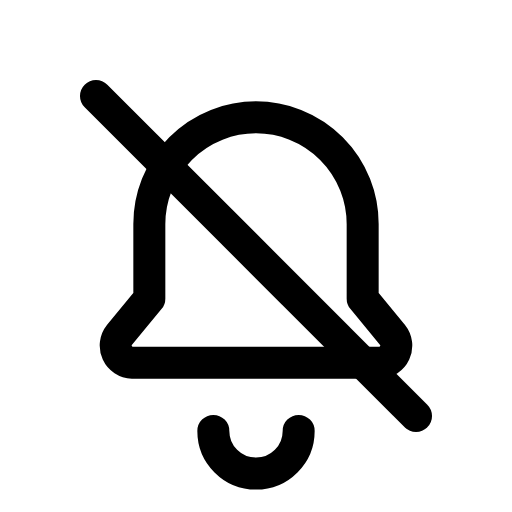
t = 0.00 s
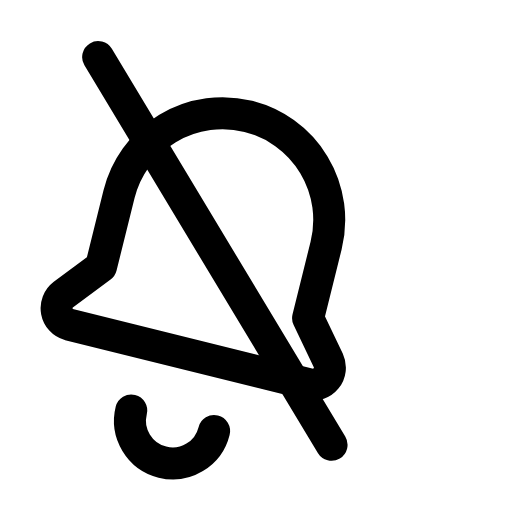
t = 0.17 s
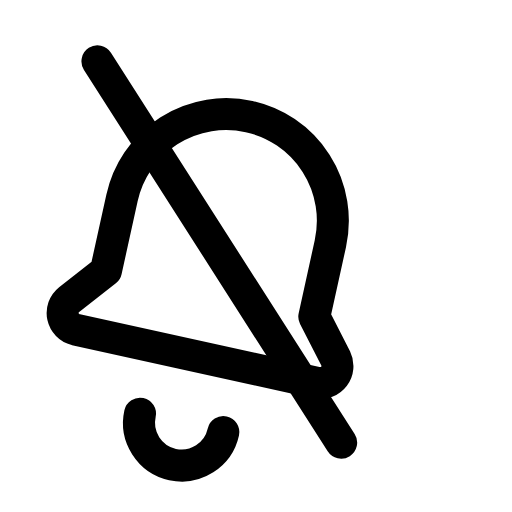
t = 0.28 s
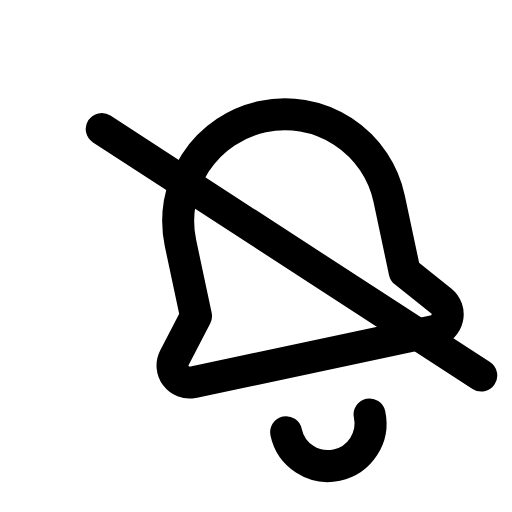
t = 0.45 s
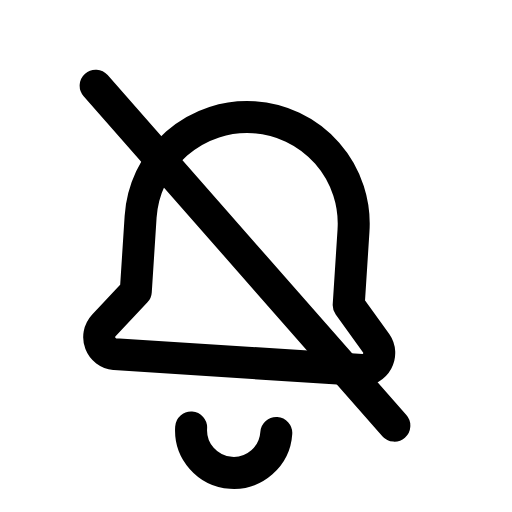
t = 0.62 s
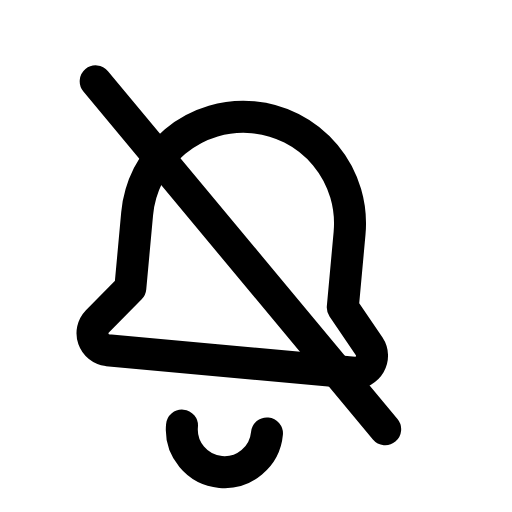
t = 0.73 s

The animated SVG that drew these frames (rendered in a browser with its animation timeline set to each time). Animation: 1 CSS @keyframes rule; one cycle of 0.90 s, repeats indefinitely.

<svg xmlns="http://www.w3.org/2000/svg" viewBox="0 0 24 24" width="24" height="24" class="rd-a-bell-off" data-rd-animate="hover"><style>.rd-a-bell-off{overflow:visible}.rd-a-bell-off *{transform-box:view-box}.rd-a-bell-off .a{transform-origin:12px 4px}@media (prefers-reduced-motion:no-preference){.rd-a-bell-off[data-rd-animate="hover"]:hover .a,:hover>.rd-a-bell-off[data-rd-animate="parent"] .a,.rd-a-bell-off[data-rd-animate="play"] .a,.rd-a-bell-off[data-rd-animate="loop"] .a{animation:rd-bell-off-m calc(0.9s*var(--rd-speed,1)) ease-in-out}.rd-a-bell-off[data-rd-animate="loop"] *{animation-iteration-count:infinite!important}@keyframes rd-bell-off-m{0%,100%{rotate:0deg}25%{rotate:16deg}50%{rotate:-12deg}75%{rotate:6deg}}}</style><g fill="none" stroke="currentColor" stroke-linecap="round" stroke-linejoin="round" stroke-width="1.5"><g class="a"><path d="M6.2 17h11.6a.8.8 0 0 0 .6-1.3L17 14v-3.5a5 5 0 0 0-10 0V14l-1.4 1.7a.8.8 0 0 0 .6 1.3z"/><path d="M10 20.2a2 2 0 0 0 4 0"/><path d="M4.5 4.5l15 15"/></g></g></svg>
